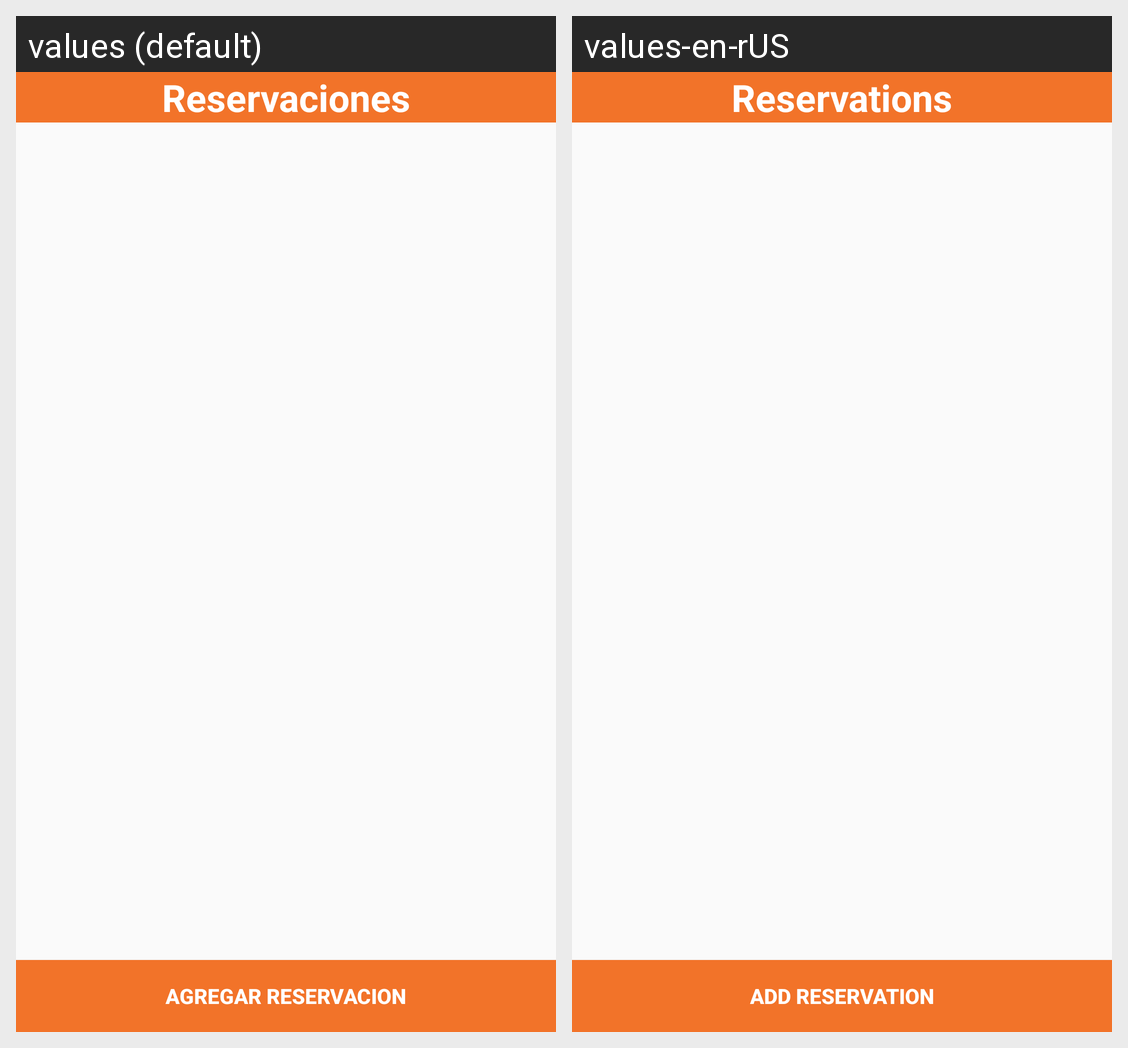

Strings drawn on this Android screen and how each of the app's shown locales translates them:
Android screen res/layout/activity_reservaciones_consultar.xml rendered under 2 locales, left to right: values (default), values-en-rUS. Device: Nexus 5 (rendered at 1080×1920; each locale shown at half size, 540×960, under a caption strip naming it); theme Theme.TeLoLlevoYa.
Strings drawn on this screen, with the default value and each locale's value (text and hints the layout hard-codes, and strings that could not be matched under every locale, appear in the picture but are not listed):

consultarReservaciones
  values: Reservaciones
  values-en-rUS: Reservations

AgregarReservacion
  values: Agregar Reservacion
  values-en-rUS: Add Reservation
